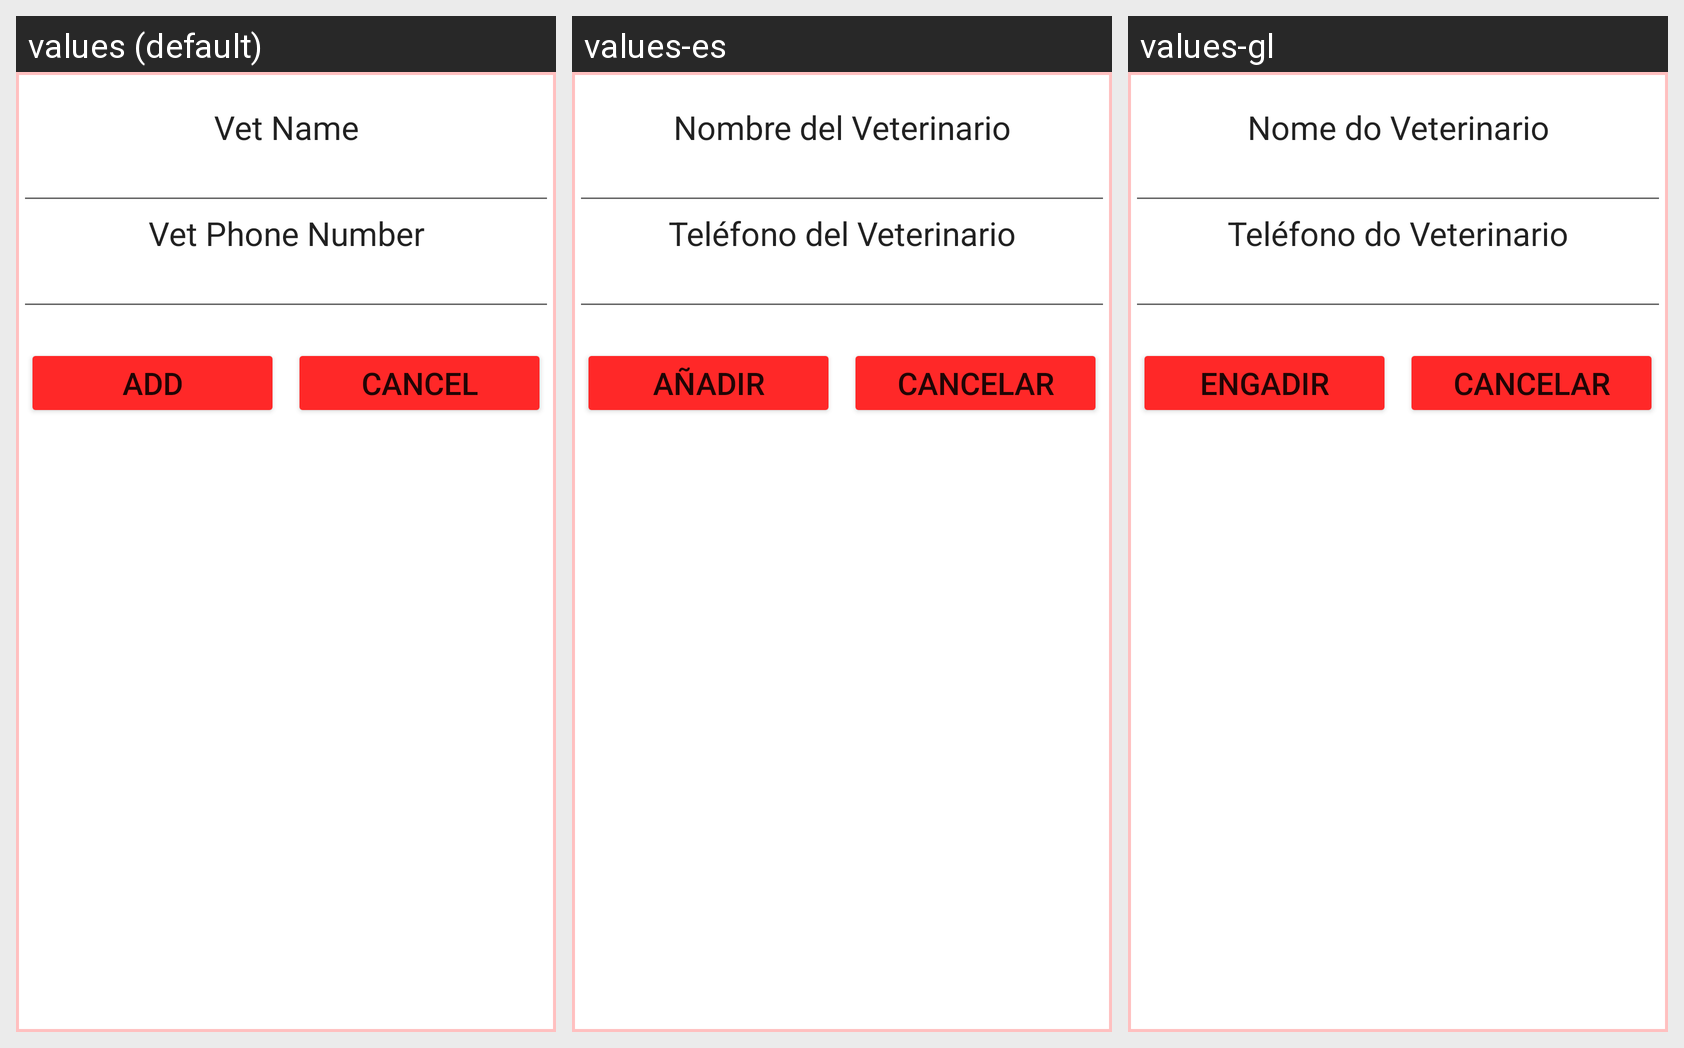

This grid shows one Android layout under several languages. Give, for every string resource on the screen, its name, the default text and each shown locale's text.
Android screen res/layout/fragment_add_veterinario.xml rendered under 3 locales, left to right: values (default), values-es, values-gl. Device: Nexus 5 (rendered at 1080×1920; each locale shown at half size, 540×960, under a caption strip naming it); theme Theme.Project_A17MariaSM.
Strings drawn on this screen, with the default value and each locale's value (text and hints the layout hard-codes, and strings that could not be matched under every locale, appear in the picture but are not listed):

nome_vet
  values: Vet Name
  values-es: Nombre del Veterinario
  values-gl: Nome do Veterinario

tlf
  values: Vet Phone Number
  values-es: Teléfono del Veterinario
  values-gl: Teléfono do Veterinario

add
  values: Add
  values-es: Añadir
  values-gl: Engadir

cancelar
  values: Cancel
  values-es: Cancelar
  values-gl: Cancelar
